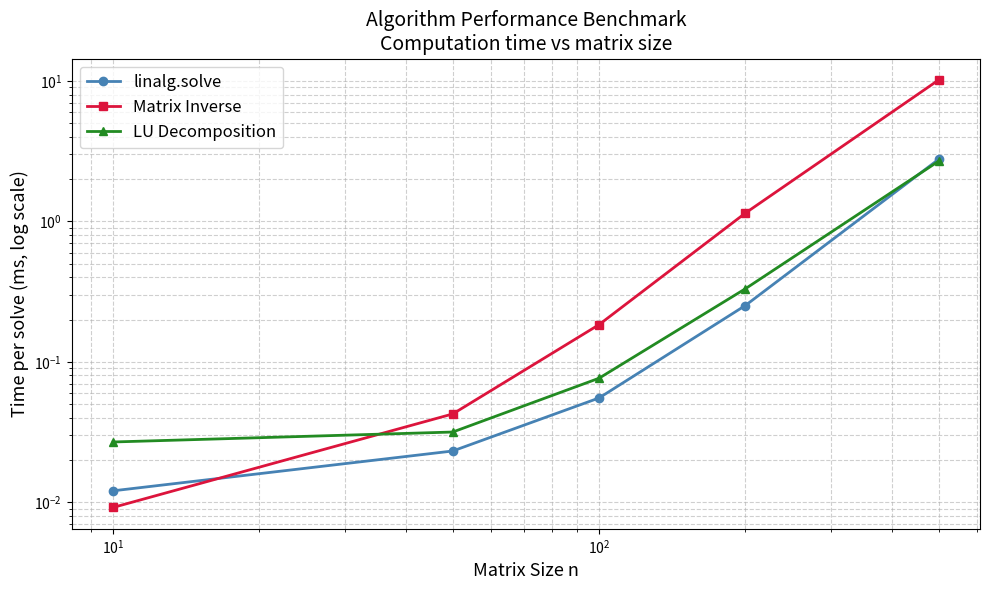
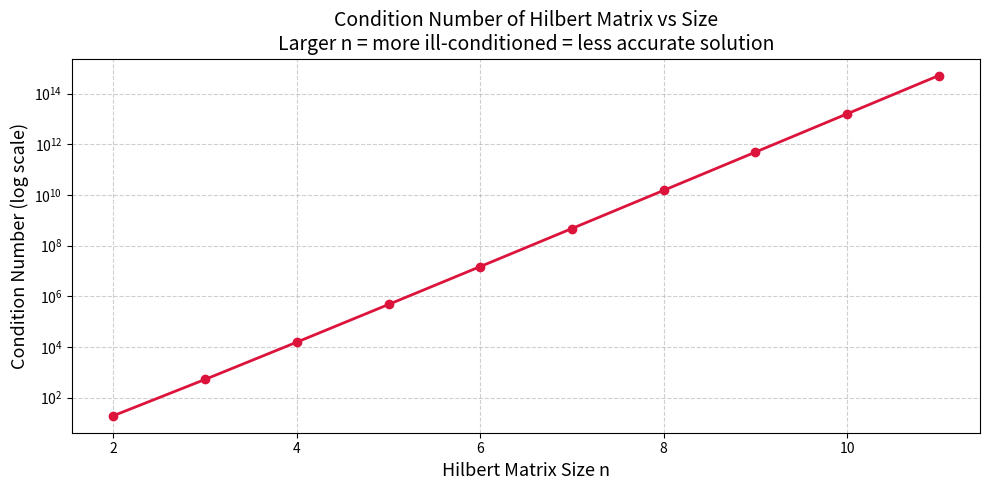

Python code for these plots, in order:
# ============================================================
# MODULE 9: Performance Analysis, Numerical Stability
#           and Error Handling
# Course: 155-4007 Numerical Methods in Engineering
# Student: Fatma Helen Insel - 24220030019
# ============================================================
# This module demonstrates:
#   1. Timing and benchmarking numerical algorithms
#   2. Numerical stability analysis (condition number)
#   3. Robust error handling with try-except blocks
#   4. Adaptive step size strategy
#   5. Convergence testing across methods
# ============================================================

import numpy as np
import matplotlib.pyplot as plt
from scipy import linalg
import time

# ============================================================
# PART 1: Algorithm Timing & Benchmarking
# ============================================================
def benchmark_matrix_operations():
    """
    Benchmarks matrix operations at different sizes.
    Shows how computation time scales with problem size.
    Demonstrates why algorithm choice matters for large systems.
    """
    print("\n" + "=" * 60)
    print("  PART 1: MATRIX OPERATION BENCHMARKS")
    print("=" * 60)

    sizes       = [10, 50, 100, 200, 500]
    times_solve = []
    times_inv   = []
    times_lu    = []

    print(f"\n  {'Size':<8} {'linalg.solve':<18} "
          f"{'Matrix Inverse':<18} {'LU Factor'}")
    print("  " + "-" * 58)

    for n in sizes:
        A = np.random.randn(n, n) + n * np.eye(n)  # well-conditioned
        b = np.random.randn(n)

        # Method 1: Direct solve
        reps = max(1, 200 // n)
        t0 = time.perf_counter()
        for _ in range(reps):
            np.linalg.solve(A, b)
        t1 = time.perf_counter()
        t_solve = (t1 - t0) / reps * 1000
        times_solve.append(t_solve)

        # Method 2: Matrix inverse (generally NOT recommended)
        t0 = time.perf_counter()
        for _ in range(reps):
            np.linalg.inv(A) @ b
        t1 = time.perf_counter()
        t_inv = (t1 - t0) / reps * 1000
        times_inv.append(t_inv)

        # Method 3: LU decomposition
        t0 = time.perf_counter()
        for _ in range(reps):
            lu = linalg.lu_factor(A)
            linalg.lu_solve(lu, b)
        t1 = time.perf_counter()
        t_lu = (t1 - t0) / reps * 1000
        times_lu.append(t_lu)

        print(f"  {n:<8} {t_solve:<18.4f} {t_inv:<18.4f} {t_lu:.4f}  (ms)")

    return sizes, times_solve, times_inv, times_lu


# ============================================================
# PART 2: Numerical Stability — Condition Number
# ============================================================
def analyze_condition_number():
    """
    The condition number of a matrix measures how sensitive
    the solution is to small changes in the input.

    High condition number = ill-conditioned = numerically unstable.
    Rule of thumb: if cond(A) ~ 10^k, you lose k digits of accuracy.

    Demonstrates with well-conditioned vs ill-conditioned systems.
    """
    print("\n" + "=" * 60)
    print("  PART 2: NUMERICAL STABILITY — CONDITION NUMBER")
    print("=" * 60)

    # Well-conditioned system
    A_good = np.array([[4.0, 1.0],
                        [1.0, 3.0]])
    b_good = np.array([1.0, 2.0])
    cond_good = np.linalg.cond(A_good)
    x_good    = np.linalg.solve(A_good, b_good)

    # Ill-conditioned system (Hilbert matrix — notoriously unstable)
    n = 8
    A_hilbert = np.array([[1.0/(i+j+1) for j in range(n)]
                           for i in range(n)])
    b_hilbert = np.ones(n)
    cond_hilbert = np.linalg.cond(A_hilbert)
    x_hilbert    = np.linalg.solve(A_hilbert, b_hilbert)

    # Perturb b slightly and see how much solution changes
    epsilon       = 1e-6
    b_perturbed   = b_hilbert + epsilon * np.random.randn(n)
    x_perturbed   = np.linalg.solve(A_hilbert, b_perturbed)
    solution_change = np.linalg.norm(x_hilbert - x_perturbed)

    print(f"\n  Well-conditioned system:")
    print(f"    Condition number : {cond_good:.4f}")
    print(f"    Solution x       : {x_good}")
    print(f"    Interpretation   : Stable — small input change = small output change")

    print(f"\n  Ill-conditioned system (Hilbert matrix, n={n}):")
    print(f"    Condition number : {cond_hilbert:.4e}")
    print(f"    Input perturbation  : {epsilon:.2e}")
    print(f"    Solution change     : {solution_change:.4e}")
    print(f"    Interpretation   : UNSTABLE — tiny input change causes huge output change!")
    print(f"    Lost digits      : ~{int(np.log10(cond_hilbert))} decimal digits of accuracy")

    return cond_good, cond_hilbert


# ============================================================
# PART 3: Error Handling with try-except
# ============================================================
def robust_root_finder(func, a, b, tol=1e-10, max_iter=1000):
    """
    A robust bisection root finder with comprehensive error handling.
    Demonstrates how production-quality numerical code handles:
      - Invalid intervals
      - Non-bracketing inputs
      - Convergence failures
      - Singular/degenerate cases

    This is the kind of defensive programming required in
    real engineering software.
    """
    print("\n" + "=" * 60)
    print("  PART 3: ROBUST ERROR HANDLING IN NUMERICAL CODE")
    print("=" * 60)

    test_cases = [
        # (a, b, description, expected)
        (0.0,  np.pi, "Valid bracket for sin(x)",        "should converge"),
        (1.0,  2.0,   "No root in [1, 2] for sin(x)",   "should raise error"),
        (0.0,  0.0,   "Zero-length interval",             "should raise error"),
        (-1.0, 1.0,   "Valid bracket, root at x=0",      "should converge"),
        (0.5,  10.0,  "Valid bracket for sin(x) root",   "should converge"),
    ]

    for a_test, b_test, description, expected in test_cases:
        print(f"\n  Test: {description}")
        print(f"  Expected: {expected}")
        try:
            # Input validation
            if a_test == b_test:
                raise ValueError(f"Interval [a,b] has zero length: a=b={a_test}")

            fa = func(a_test)
            fb = func(b_test)

            if fa * fb > 0:
                raise ValueError(
                    f"f(a)={fa:.4f} and f(b)={fb:.4f} have the same sign. "
                    f"No root guaranteed in [{a_test}, {b_test}]."
                )

            # Bisection
            for i in range(max_iter):
                mid = (a_test + b_test) / 2.0
                fm  = func(mid)

                if abs(fm) < tol or (b_test - a_test) / 2 < tol:
                    print(f"  Result: Root found at x = {mid:.8f} "
                          f"in {i+1} iterations")
                    break
                if fa * fm < 0:
                    b_test = mid
                    fb     = fm
                else:
                    a_test = mid
                    fa     = fm
            else:
                raise RuntimeError(
                    f"Bisection did not converge in {max_iter} iterations."
                )

        except ValueError as ve:
            print(f"  ValueError caught: {ve}")
        except RuntimeError as re:
            print(f"  RuntimeError caught: {re}")
        except Exception as e:
            print(f"  Unexpected error: {type(e).__name__}: {e}")


# ============================================================
# PART 4: Adaptive Step Size Strategy
# ============================================================
def adaptive_integration(func, a, b, tol=1e-6):
    """
    Adaptive integration: automatically refines the step size
    in regions where the function changes rapidly.
    Compares adaptive vs fixed step size in terms of accuracy
    and number of function evaluations.

    Strategy: if the error estimate for a subinterval exceeds
    tolerance, split it further (recursively).
    """
    print("\n" + "=" * 60)
    print("  PART 4: ADAPTIVE STEP SIZE STRATEGY")
    print("=" * 60)

    def adaptive_simpson(f, a, b, tol, depth=0, max_depth=50):
        """Recursive adaptive Simpson's rule."""
        c      = (a + b) / 2
        h      = b - a
        fa, fb, fc = f(a), f(b), f(c)

        # Coarse estimate
        S1 = h / 6 * (fa + 4*fc + fb)

        # Refined estimate (two subintervals)
        d  = (a + c) / 2
        e  = (c + b) / 2
        fd, fe = f(d), f(e)
        S2 = h / 12 * (fa + 4*fd + 2*fc + 4*fe + fb)

        error_est = abs(S2 - S1)

        if depth >= max_depth or error_est < 15 * tol:
            return S2 + (S2 - S1) / 15  # Richardson extrapolation
        else:
            return (adaptive_simpson(f, a, c, tol/2, depth+1, max_depth) +
                    adaptive_simpson(f, c, b, tol/2, depth+1, max_depth))

    # Test function: rapidly oscillating
    def test_func(x):
        return np.sin(10 * x) * np.exp(-x)

    exact = (-10*np.cos(10*b)*np.exp(-b) + np.sin(10*b)*np.exp(-b) -
             (-10*np.cos(10*a)*np.exp(-a) + np.sin(10*a)*np.exp(-a))) / 101

    # Fixed step (n=100)
    from scipy.integrate import trapezoid as sci_trap
    x_fixed = np.linspace(a, b, 100)
    fixed_result = sci_trap(test_func(x_fixed), x_fixed)
    fixed_error  = abs(fixed_result - exact)

    # Adaptive
    adaptive_result = adaptive_simpson(test_func, a, b, tol)
    adaptive_error  = abs(adaptive_result - exact)

    print(f"\n  Integrating sin(10x)*exp(-x) from {a} to {b}")
    print(f"  Exact value       : {exact:.10f}")
    print(f"\n  Fixed step (n=100):")
    print(f"    Result : {fixed_result:.10f}")
    print(f"    Error  : {fixed_error:.2e}")
    print(f"\n  Adaptive Simpson:")
    print(f"    Result : {adaptive_result:.10f}")
    print(f"    Error  : {adaptive_error:.2e}")
    print(f"\n  Adaptive is {fixed_error/adaptive_error:.1f}x more accurate")


# ============================================================
# PART 5: Convergence Testing
# ============================================================
def convergence_testing():
    """
    Systematic convergence testing: verifies that our numerical
    methods achieve their theoretical convergence rates.
    Forward diff: O(h), Central diff: O(h^2), Simpson: O(h^4).
    """
    print("\n" + "=" * 60)
    print("  PART 5: CONVERGENCE RATE VERIFICATION")
    print("=" * 60)

    def f(x):       return np.sin(x) * np.exp(-0.1 * x)
    def df_exact(x): return np.cos(x)*np.exp(-0.1*x) - 0.1*np.sin(x)*np.exp(-0.1*x)

    x0     = 1.5
    exact  = df_exact(x0)
    h_vals = [0.1, 0.05, 0.01, 0.005, 0.001]

    print(f"\n  Derivative of sin(x)*exp(-0.1x) at x={x0}")
    print(f"  Exact value: {exact:.10f}")
    print(f"\n  {'h':<10} {'Fwd Error':<16} {'Fwd Rate':<12} "
          f"{'Cen Error':<16} {'Cen Rate'}")
    print("  " + "-" * 65)

    fwd_errors = []
    cen_errors = []

    for h in h_vals:
        fwd = (f(x0+h) - f(x0)) / h
        cen = (f(x0+h) - f(x0-h)) / (2*h)
        fwd_errors.append(abs(fwd - exact))
        cen_errors.append(abs(cen - exact))

    for i, h in enumerate(h_vals):
        fwd_rate = (np.log(fwd_errors[i-1]) - np.log(fwd_errors[i])) / \
                   (np.log(h_vals[i-1]) - np.log(h)) if i > 0 else 0
        cen_rate = (np.log(cen_errors[i-1]) - np.log(cen_errors[i])) / \
                   (np.log(h_vals[i-1]) - np.log(h)) if i > 0 else 0
        print(f"  {h:<10.3f} {fwd_errors[i]:<16.2e} "
              f"{fwd_rate:<12.2f} {cen_errors[i]:<16.2e} {cen_rate:.2f}")

    print(f"\n  Forward difference converges at rate ~1 (O(h))")
    print(f"  Central difference converges at rate ~2 (O(h^2))")


# ============================================================
# VISUALIZATION
# ============================================================
def plot_benchmarks(sizes, times_solve, times_inv, times_lu):
    """Plots matrix operation benchmark results."""
    plt.figure(figsize=(10, 6))
    plt.loglog(sizes, times_solve, 'o-', color='steelblue',
               linewidth=2, label='linalg.solve')
    plt.loglog(sizes, times_inv,   's-', color='crimson',
               linewidth=2, label='Matrix Inverse')
    plt.loglog(sizes, times_lu,    '^-', color='forestgreen',
               linewidth=2, label='LU Decomposition')
    plt.xlabel("Matrix Size n", fontsize=13)
    plt.ylabel("Time per solve (ms, log scale)", fontsize=13)
    plt.title("Algorithm Performance Benchmark\n"
              "Computation time vs matrix size",
              fontsize=14)
    plt.legend(fontsize=12)
    plt.grid(True, which='both', linestyle='--', alpha=0.6)
    plt.tight_layout()
    plt.savefig("plot_module9_benchmark.png", dpi=150)
    plt.show()
    print("Plot saved: plot_module9_benchmark.png")


def plot_condition_numbers():
    """Visualizes condition number effect on solution sensitivity."""
    ns       = range(2, 12)
    cond_nums = []

    for n in ns:
        H = np.array([[1.0/(i+j+1) for j in range(n)] for i in range(n)])
        cond_nums.append(np.linalg.cond(H))

    plt.figure(figsize=(10, 5))
    plt.semilogy(list(ns), cond_nums, 'o-', color='crimson', linewidth=2)
    plt.xlabel("Hilbert Matrix Size n", fontsize=13)
    plt.ylabel("Condition Number (log scale)", fontsize=13)
    plt.title("Condition Number of Hilbert Matrix vs Size\n"
              "Larger n = more ill-conditioned = less accurate solution",
              fontsize=14)
    plt.grid(True, which='both', linestyle='--', alpha=0.6)
    plt.tight_layout()
    plt.savefig("plot_module9_condition_number.png", dpi=150)
    plt.show()
    print("Plot saved: plot_module9_condition_number.png")


# ============================================================
# MAIN
# ============================================================
def run_module9():
    """
    Main function for Module 9.
    Covers performance benchmarking, numerical stability,
    error handling, adaptive step size, and convergence testing.
    """
    print("\n" + "=" * 60)
    print("  MODULE 9: PERFORMANCE, STABILITY & ERROR HANDLING")
    print("=" * 60)

    sizes, t_solve, t_inv, t_lu = benchmark_matrix_operations()
    analyze_condition_number()
    robust_root_finder(np.sin, 0, np.pi)
    adaptive_integration(np.sin, 0, np.pi, tol=1e-8)
    convergence_testing()

    plot_benchmarks(sizes, t_solve, t_inv, t_lu)
    plot_condition_numbers()

    print("\n[OK] Module 9 complete.\n")


if __name__ == "__main__":
    run_module9()
